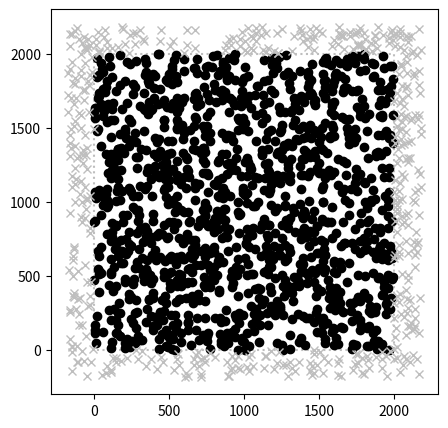

The matplotlib source for this figure:
from __future__ import annotations
from math import *
from statistics import *
import random
import matplotlib.pyplot as plt


class Hexagon:
    outer_to_inner_factor = sqrt(3) / 2

    @staticmethod
    def area_from_outer(outer_radius: float):
        return Hexagon.area_from_inner(Hexagon.outer_to_inner(outer_radius))

    @staticmethod
    def area_from_inner(inner_radius: float):
        return 2 * sqrt(3) * inner_radius ** 2

    @staticmethod
    def outer_to_inner(outer_hexagon_radius):
        return outer_hexagon_radius * Hexagon.outer_to_inner_factor

    @staticmethod
    def inner_to_outer(inner_hexagon_radius: float):
        return inner_hexagon_radius / Hexagon.outer_to_inner_factor


class HexagonalGrid:

    def __init__(self, inner_hexagon_radius: float = 1):
        self.unit = Hexagon.inner_to_outer(inner_hexagon_radius)

    def get_coordinate(self, x_index: int = 0, y_index: int = 0):
        return Coordinate(self.get_x(x_index), self.get_y(y_index, x_index), x_index, y_index)

    def get_x(self, x_index):
        return x_index * self.unit * 1.5

    def get_y(self, y_index: int = 0, x_index: int = 0):
        offset = 0 if x_index % 2 == 0 else 1
        return (offset + 2 * y_index) * Hexagon.outer_to_inner(self.unit)

    def unit_area(self):
        return Hexagon.area_from_outer(self.unit)

    def probability_of_distance(self, distance):
        respective_unit = Hexagon.inner_to_outer(distance/2)
        if respective_unit < self.unit:
            raise Exception("distance of {} can not exist on {} grid".format(respective_unit, self.unit))
        return self.unit_area() / Hexagon.area_from_outer(respective_unit)

    def max_x_index(self, max_value):
        return floor(max_value / (self.unit * 1.5))

    def min_x_index(self, min_value):
        return ceil(min_value / (self.unit * 1.5))

    def max_y_index(self, max_value):
        return floor(max_value / (2 * Hexagon.outer_to_inner(self.unit)))

    def min_y_index(self, min_value):
        return ceil(min_value / (2 * Hexagon.outer_to_inner(self.unit)))


class Coordinate:
    def __init__(self, x: float, y: float, x_index: int = 0, y_index: int = 0):
        self.x = x
        self.y = y
        self.x_index = x_index
        self.y_index = y_index

    def distance_to(self, other: Coordinate) -> float:
        return sqrt((self.x - other.x) ** 2 + (self.y - other.y) ** 2)

    @staticmethod
    def default():
        return Coordinate(0, 0, 0, 0)

    def closest_neighbor(self, coordinates):
        closest_distance = float('inf')
        closest = None
        for coordinate in coordinates:
            distance = self.distance_to(coordinate)
            if distance == 0 or distance > closest_distance:
                continue

            closest = coordinate
            closest_distance = distance

        return closest

    def closer_than(self, distance: float, coordinates):
        for coordinate in coordinates:
            distance_to = self.distance_to(coordinate)
            if distance_to == 0: continue
            if distance_to >= distance: continue
            yield coordinate

    def distances_within(self, distance: float, coordinates):
        for coordinate in coordinates:
            distance_to = self.distance_to(coordinate)
            if distance_to == 0: continue
            if distance_to >= distance: continue
            yield distance_to

    def print(self):
        print(f"Index ({self.x_index}, {self.y_index}) at ({self.x}, {self.y})")

    def __eq__(self, other):
        if other is None: return False
        if self.x != other.x: return False
        if self.y != other.y: return False
        if self.x_index != other.x_index: return False
        if self.y_index != other.y_index: return False
        return True

    def __hash__(self):
        return hash(self.x) ^ hash(self.y) ^ hash(self.x_index) ^ hash(self.y_index)


class RandomSurface:
    def __init__(self, layout: HexagonalGrid, padding_factor: int = 3):
        self.grid = layout
        self.padding_factor = padding_factor
        self.coordinates_with_padding = list()
        self.padding = list()
        self.coordinates = list()
        self.x_length = 0
        self.y_length = 0
        self.target_distance = 0

    def initialize(self, x_max: float, y_max: float, average_distance: float):
        self.x_length = x_max
        self.y_length = y_max
        self.target_distance = average_distance
        indices = self.padded_indices(x_max, y_max, average_distance)
        number_of_coordinates = int(len(indices) * self.probability(average_distance))

        random.shuffle(indices)
        coordinates = list(self.coordinates_from(indices, number_of_coordinates))
        self.coordinates_with_padding, self.coordinates, self.padding = \
            self.optimize_coordinates(indices, coordinates, x_max, y_max, average_distance)

    def optimize_coordinates(self, indices, coordinates, x_max: float, y_max: float, expected_distance: float):
        while True:
            inner_coordinates = list(self.coordinates_within(coordinates, 0, x_max, 0, y_max))
            if len(inner_coordinates) == 0:
                print("Shuffle coordinates because all were positioned in padding")
                coordinates, indices = self.shuffle_coordinates(indices, coordinates, 0.5)
                continue

            print("requesting average distance for " + str(len(inner_coordinates)) + " inner_coordinates")
            average_distance = self.average_distance_within(self.max_neighbor_distance(), inner_coordinates, coordinates)
            deviation = abs(average_distance / expected_distance - 1)
            if deviation > 0.05:
                print("Shuffle coordinates due to deviation of {:.1%} ({}/{})".format(deviation, average_distance, expected_distance))
                coordinates, indices = self.shuffle_coordinates(indices, coordinates, deviation)
                continue
            break

        print("Optimized coordinates to deviation of " + str(deviation))
        padding = list(c for c in coordinates if c not in inner_coordinates)
        return coordinates, inner_coordinates, padding

    def shuffle_coordinates(self, indices, coordinates, relative_amount):

        random.shuffle(indices)
        count = int(len(coordinates) * relative_amount)
        for _ in range(count):
            coordinates, indices = self.reposition_coordinate(coordinates, indices)

        print("Shuffled " + str(count) + " coordinates")
        return coordinates, indices

    def max_neighbor_distance(self):
        return 1.5 * self.target_distance

    def reposition_coordinate(self, coordinates, indices):
        old = coordinates.pop(0)
        indices.append((old.x_index, old.y_index))
        index = indices.pop(0)
        new = self.grid.get_coordinate(index[0], index[1])
        coordinates.append(new)
        return coordinates, indices

    def coordinates_from(self, indices, count: int):
        for _ in range(count):
            index = indices.pop(0)
            yield self.grid.get_coordinate(index[0], index[1])

    def probability(self, average_distance: float):
        return self.grid.probability_of_distance(average_distance)

    def padding_distance(self, average_distance: float):
        return self.padding_factor * average_distance

    def padded_indices(self, x_max: float, y_max: float, average_distance: float, x_min: float = 0, y_min: float = 0):
        padding = self.padding_distance(average_distance)
        return self.indices_within(x_min - padding, x_max + padding, y_min - padding, y_max + padding)

    def indices_within(self, x_min: float, x_max: float, y_min: float, y_max: float):
        x_indices = range(self.grid.min_x_index(x_min), self.grid.max_x_index(x_max) + 1)
        y_indices = range(self.grid.min_y_index(y_min), self.grid.max_y_index(y_max) + 1)
        return [(x, y) for x in x_indices for y in y_indices]

    def average_distance_to_closest_neighbor(self):
        return self.average_distance(self.coordinates, self.coordinates_with_padding)

    def average_distance_to_neighbors(self):
        return self.average_distance_within(self.max_neighbor_distance(), self.coordinates, self.coordinates_with_padding)

    def visualization(self, figure_size=5):
        f, ax = plt.subplots(figsize=(figure_size, figure_size))
        ax.plot([0, 0, self.x_length, self.x_length, 0], [0, self.y_length, self.y_length, 0, 0], linestyle=":",
                color="#BEBEBE")

        ax.plot(self.x_of(self.coordinates), self.y_of(self.coordinates), 'o', color="black")
        ax.plot(self.x_of(self.padding), self.y_of(self.padding), 'x', color="#BEBEBE")
        return f, ax

    @staticmethod
    def x_of(coordinates):
        return list(c.x for c in coordinates)

    @staticmethod
    def y_of(coordinates):
        return list(c.y for c in coordinates)

    @staticmethod
    def average_distance(coordinates, neighbors):
        closest_neighbor_distance = list()

        print("calculating average distance for " + str(len(coordinates)) + " coordinates")
        for coordinate in coordinates:
            neighbor = coordinate.closest_neighbor(neighbors)
            closest_neighbor_distance.append(coordinate.distance_to(neighbor))
        return mean(closest_neighbor_distance)

    @staticmethod
    def average_distance_within(within, coordinates, neighbors):
        closest_neighbor_distance = list()
        print("calculating average distance for " + str(len(coordinates)) + " coordinates")
        for coordinate in coordinates:
            closest_neighbor_distance = closest_neighbor_distance + list(coordinate.distances_within(within, neighbors))
        return mean(closest_neighbor_distance)

    @staticmethod
    def coordinates_within(coordinates, x_min: float = 0, x_max: float = 0, y_min: float = 0, y_max: float = 0):
        for coordinate in coordinates:
            if coordinate.x < x_min: continue
            if coordinate.x > x_max: continue
            if coordinate.y < y_min: continue
            if coordinate.y > y_max: continue
            yield coordinate


if __name__ == '__main__':
    grid = HexagonalGrid(2.5)
    surface = RandomSurface(grid)
    surface.initialize(2000, 2000, 60)
    surface.visualization()
    plt.show()
